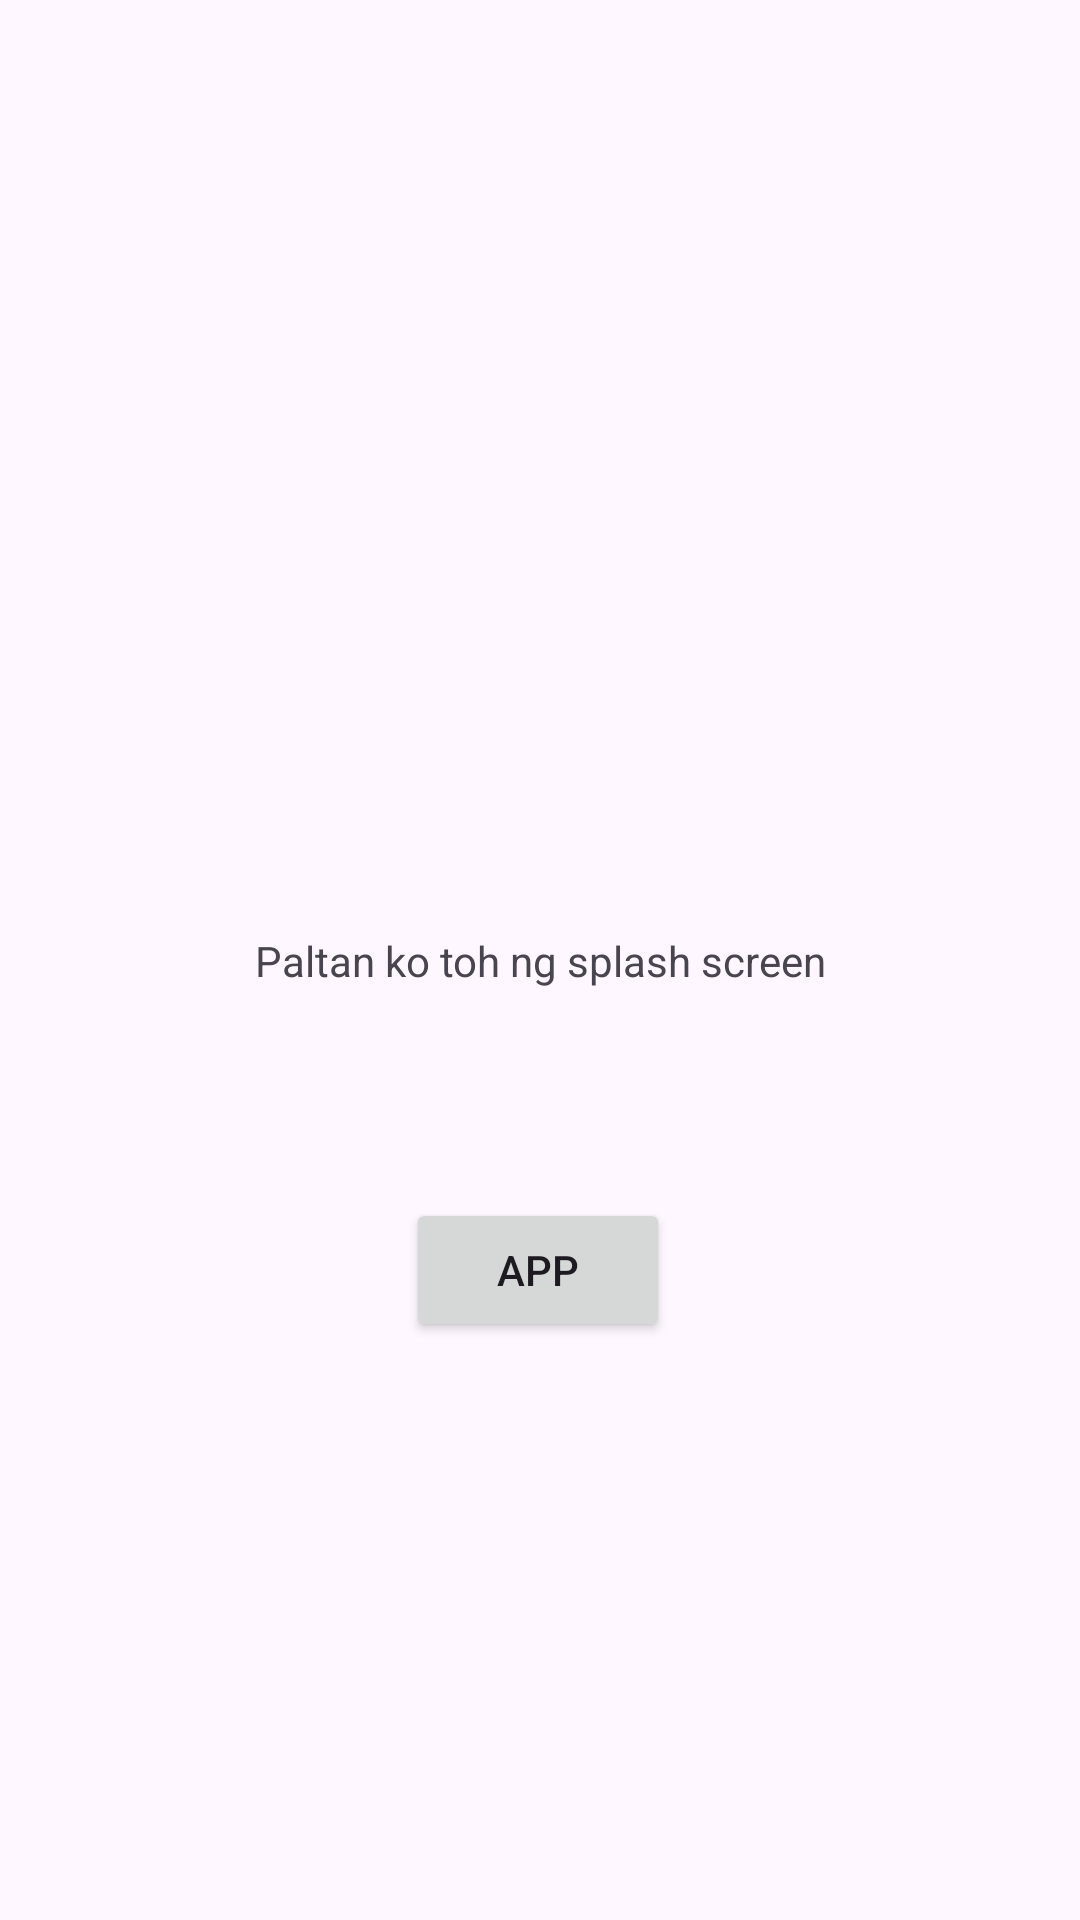

This screen was rendered from an Android layout file. Write that file and the resources it references.
<!-- AndroidManifest.xml: application theme Theme.DialektoGo -->
<!-- res/layout/activity_main.xml -->
<?xml version="1.0" encoding="utf-8"?>
<androidx.constraintlayout.widget.ConstraintLayout xmlns:android="http://schemas.android.com/apk/res/android"
    xmlns:app="http://schemas.android.com/apk/res-auto"
    xmlns:tools="http://schemas.android.com/tools"
    android:id="@+id/main"
    android:layout_width="match_parent"
    android:layout_height="match_parent"
    tools:context=".MainActivity">

    <TextView
        android:id="@+id/textView2"
        android:layout_width="wrap_content"
        android:layout_height="wrap_content"
        android:text="Paltan ko toh ng splash screen"
        app:layout_constraintBottom_toBottomOf="parent"
        app:layout_constraintEnd_toEndOf="parent"
        app:layout_constraintStart_toStartOf="parent"
        app:layout_constraintTop_toTopOf="parent" />

    <Button
        android:id="@+id/button"
        android:layout_width="wrap_content"
        android:layout_height="wrap_content"
        app:layout_constraintBottom_toBottomOf="parent"
        android:text="App"
        app:layout_constraintEnd_toEndOf="parent"
        app:layout_constraintHorizontal_bias="0.498"
        app:layout_constraintStart_toStartOf="parent"
        app:layout_constraintTop_toBottomOf="@+id/textView2"
        app:layout_constraintVertical_bias="0.266" />


</androidx.constraintlayout.widget.ConstraintLayout>
<!-- resources referenced by this layout -->
<resources>
  <style name="Theme.DialektoGo" parent="Base.Theme.DialektoGo" />
  <style name="Base.Theme.DialektoGo" parent="Theme.Material3.DayNight.NoActionBar">
          
          
      </style>
</resources>
